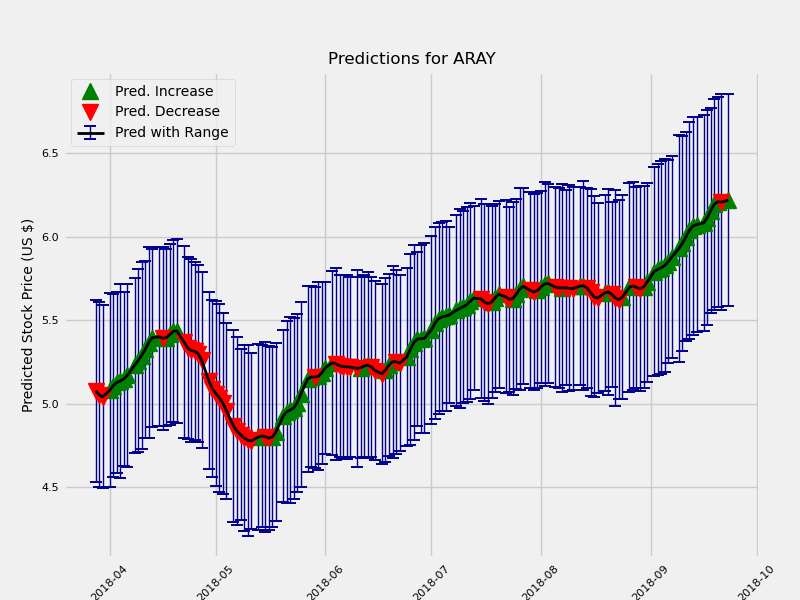

Values plotted in this chart, from the file beside it:
	Date	estimate	change	upper	lower
1	2018-03-28	5.078	-0.0188	5.338	4.793
2	2018-03-29	5.053	-0.02518	5.322	4.767
3	2018-03-30	5.04	-0.01202	5.319	4.77
5	2018-04-01	5.08	0.03947	5.378	4.795
6	2018-04-02	5.109	0.02863	5.373	4.827
7	2018-04-03	5.127	0.01815	5.393	4.85
8	2018-04-04	5.137	0.00976	5.438	4.858
9	2018-04-05	5.148	0.01179	5.398	4.875
10	2018-04-06	5.17	0.02129	5.433	4.885
12	2018-04-08	5.229	0.05945	5.479	4.952
13	2018-04-09	5.258	0.02852	5.523	4.973
14	2018-04-10	5.288	0.03045	5.562	5.003
15	2018-04-11	5.325	0.03674	5.578	5.045
16	2018-04-12	5.364	0.03967	5.631	5.058
17	2018-04-13	5.395	0.03091	5.678	5.144
19	2018-04-15	5.401	0.005618	5.668	5.131
20	2018-04-16	5.392	-0.009016	5.646	5.098
21	2018-04-17	5.396	0.003804	5.671	5.139
22	2018-04-18	5.415	0.01903	5.681	5.136
23	2018-04-19	5.434	0.01969	5.714	5.169
24	2018-04-20	5.435	0.0006516	5.719	5.168
26	2018-04-22	5.369	-0.06646	5.651	5.075
27	2018-04-23	5.334	-0.03414	5.619	5.074
28	2018-04-24	5.319	-0.01572	5.589	5.04
29	2018-04-25	5.314	-0.004954	5.584	5.05
30	2018-04-26	5.299	-0.0145	5.56	5.029
31	2018-04-27	5.26	-0.03895	5.512	4.984
33	2018-04-29	5.138	-0.1224	5.405	4.874
34	2018-04-30	5.09	-0.04752	5.356	4.826
35	2018-05-01	5.06	-0.02996	5.335	4.782
36	2018-05-02	5.036	-0.02456	5.309	4.745
37	2018-05-03	5.003	-0.03339	5.276	4.732
38	2018-05-04	4.957	-0.04578	5.233	4.705
40	2018-05-06	4.865	-0.09127	5.17	4.594
41	2018-05-07	4.836	-0.0299	5.118	4.557
42	2018-05-08	4.813	-0.02212	5.072	4.558
43	2018-05-09	4.794	-0.01905	5.07	4.513
44	2018-05-10	4.78	-0.01441	5.066	4.492
45	2018-05-11	4.776	-0.003701	5.03	4.501
47	2018-05-13	4.799	0.02315	5.08	4.521
48	2018-05-14	4.806	0.007069	5.081	4.534
49	2018-05-15	4.801	-0.005089	5.072	4.503
50	2018-05-16	4.793	-0.008168	5.067	4.516
51	2018-05-17	4.799	0.005979	5.069	4.532
52	2018-05-18	4.83	0.03048	5.095	4.562
54	2018-05-20	4.923	0.09369	5.174	4.659
55	2018-05-21	4.951	0.02738	5.213	4.667
56	2018-05-22	4.961	0.0107	5.239	4.682
57	2018-05-23	4.973	0.01183	5.246	4.703
58	2018-05-24	5.004	0.03082	5.276	4.744
59	2018-05-25	5.055	0.05126	5.314	4.76
61	2018-05-27	5.148	0.09221	5.433	4.877
62	2018-05-28	5.16	0.01252	5.419	4.876
63	2018-05-29	5.159	-0.0009256	5.406	4.863
64	2018-05-30	5.164	0.0049	5.445	4.881
65	2018-05-31	5.185	0.02088	5.447	4.901
66	2018-06-01	5.215	0.03026	5.469	4.953
68	2018-06-03	5.246	0.03047	5.53	4.978
69	2018-06-04	5.238	-0.00763	5.529	4.952
70	2018-06-05	5.227	-0.01077	5.501	4.955
... 94 more rows
